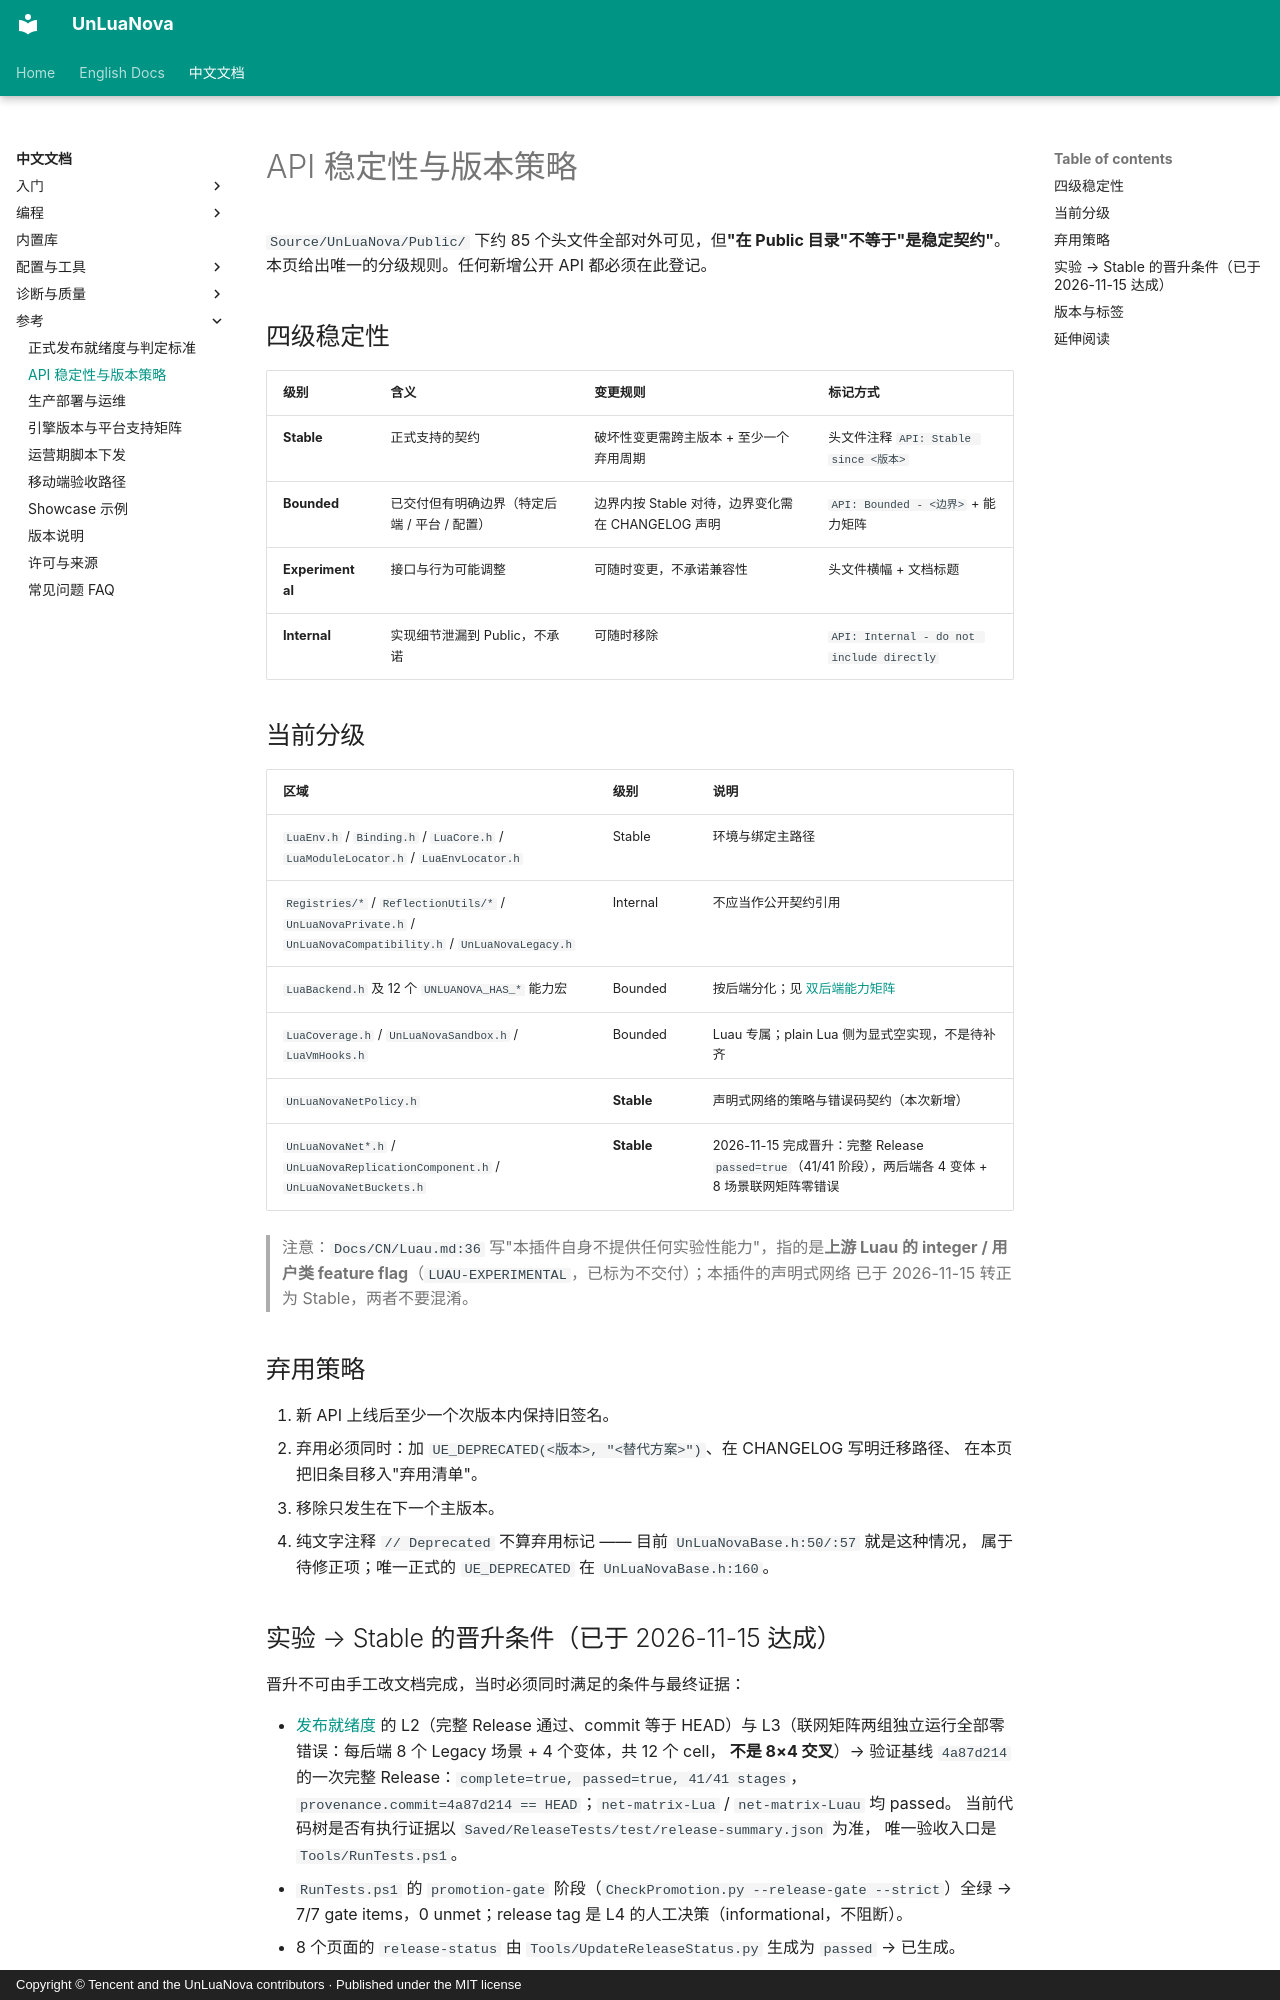

repository: HUSTJJD/UnLuaNova · page: CN/API_Stability/index.html · generator: mkdocs · copyright: Copyright © Tencent and the UnLuaNova contributors · Published under the MIT license

---
title: API 稳定性与版本策略
description: UnLuaNova 公开 API 的稳定性分级、弃用周期、语义化版本规则，以及实验能力晋升为稳定契约的条件。
---

# API 稳定性与版本策略

`Source/UnLuaNova/Public/` 下约 85 个头文件全部对外可见，但**"在 Public 目录"不等于"是稳定契约"**。
本页给出唯一的分级规则。任何新增公开 API 都必须在此登记。

## 四级稳定性

| 级别 | 含义 | 变更规则 | 标记方式 |
|---|---|---|---|
| **Stable** | 正式支持的契约 | 破坏性变更需跨主版本 + 至少一个弃用周期 | 头文件注释 `API: Stable since <版本>` |
| **Bounded** | 已交付但有明确边界（特定后端 / 平台 / 配置） | 边界内按 Stable 对待，边界变化需在 CHANGELOG 声明 | `API: Bounded - <边界>` + 能力矩阵 |
| **Experimental** | 接口与行为可能调整 | 可随时变更，不承诺兼容性 | 头文件横幅 + 文档标题 |
| **Internal** | 实现细节泄漏到 Public，不承诺 | 可随时移除 | `API: Internal - do not include directly` |

## 当前分级

| 区域 | 级别 | 说明 |
|---|---|---|
| `LuaEnv.h` / `Binding.h` / `LuaCore.h` / `LuaModuleLocator.h` / `LuaEnvLocator.h` | Stable | 环境与绑定主路径 |
| `Registries/*` / `ReflectionUtils/*` / `UnLuaNovaPrivate.h` / `UnLuaNovaCompatibility.h` / `UnLuaNovaLegacy.h` | Internal | 不应当作公开契约引用 |
| `LuaBackend.h` 及 12 个 `UNLUANOVA_HAS_*` 能力宏 | Bounded | 按后端分化；见 [双后端能力矩阵](Backend_Capability_Matrix.md) |
| `LuaCoverage.h` / `UnLuaNovaSandbox.h` / `LuaVmHooks.h` | Bounded | Luau 专属；plain Lua 侧为显式空实现，不是待补齐 |
| `UnLuaNovaNetPolicy.h` | **Stable** | 声明式网络的策略与错误码契约（本次新增） |
| `UnLuaNovaNet*.h` / `UnLuaNovaReplicationComponent.h` / `UnLuaNovaNetBuckets.h` | **Stable** | 2026-11-15 完成晋升：完整 Release `passed=true`（41/41 阶段），两后端各 4 变体 + 8 场景联网矩阵零错误 |

> 注意：`Docs/CN/Luau.md:36` 写"本插件自身不提供任何实验性能力"，指的是**上游 Luau 的
> integer / 用户类 feature flag**（`LUAU-EXPERIMENTAL`，已标为不交付）；本插件的声明式网络
> 已于 2026-11-15 转正为 Stable，两者不要混淆。

## 弃用策略

1. 新 API 上线后至少一个次版本内保持旧签名。
2. 弃用必须同时：加 `UE_DEPRECATED(<版本>, "<替代方案>")`、在 CHANGELOG 写明迁移路径、
   在本页把旧条目移入"弃用清单"。
3. 移除只发生在下一个主版本。
4. 纯文字注释 `// Deprecated` 不算弃用标记 —— 目前 `UnLuaNovaBase.h:50/:57` 就是这种情况，
   属于待修正项；唯一正式的 `UE_DEPRECATED` 在 `UnLuaNovaBase.h:160`。
